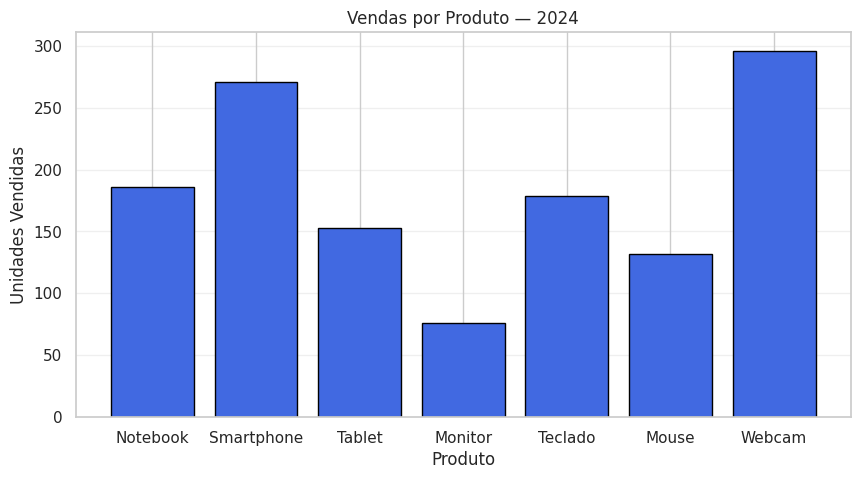
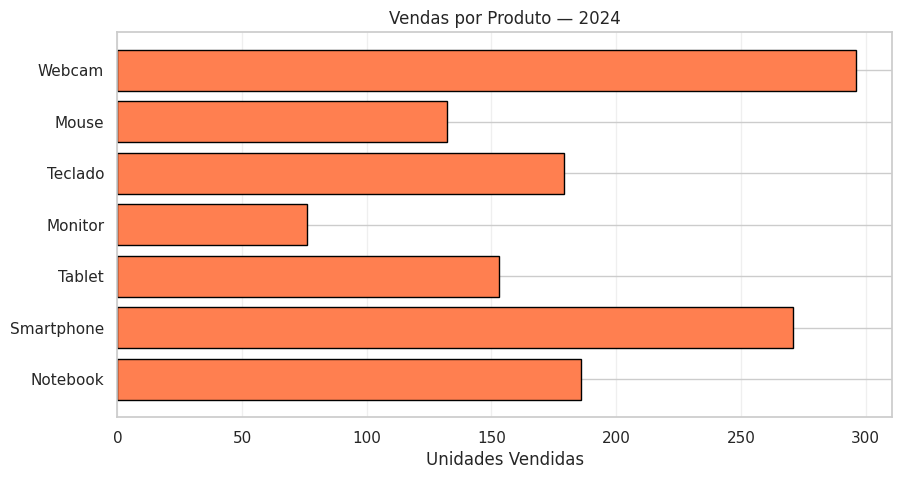
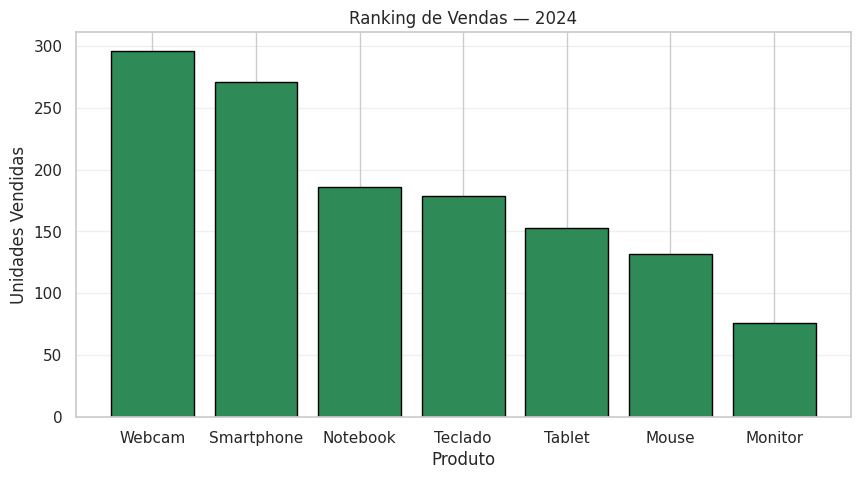
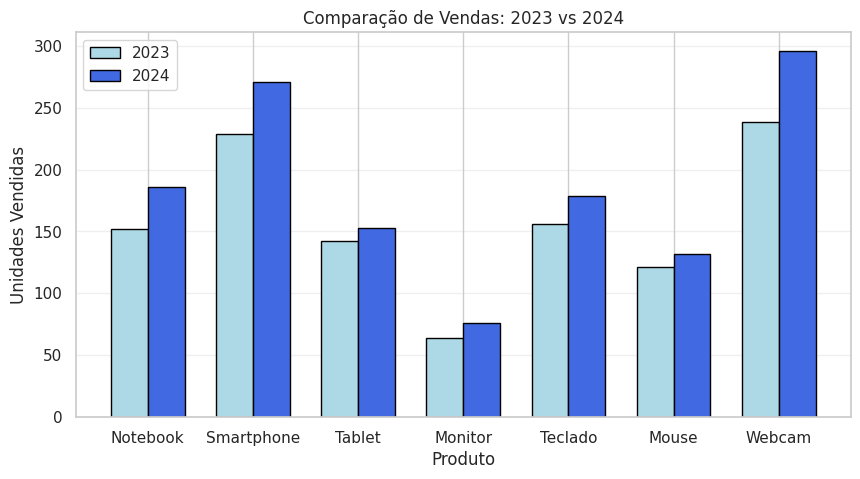
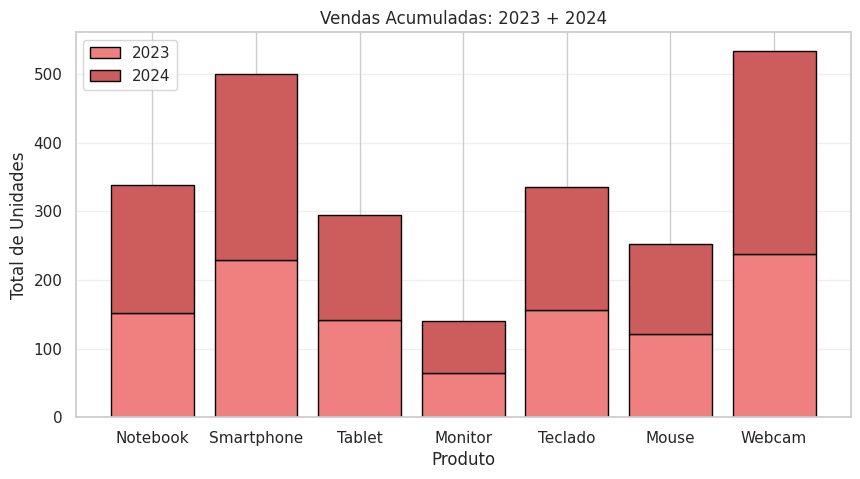
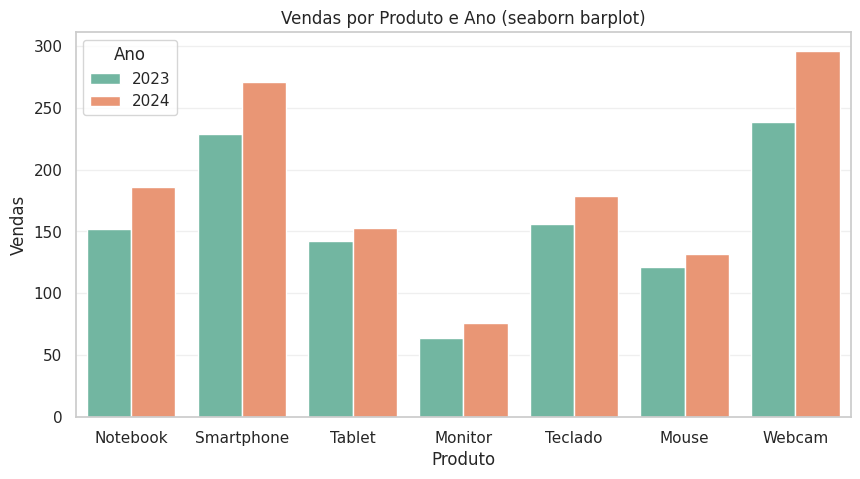
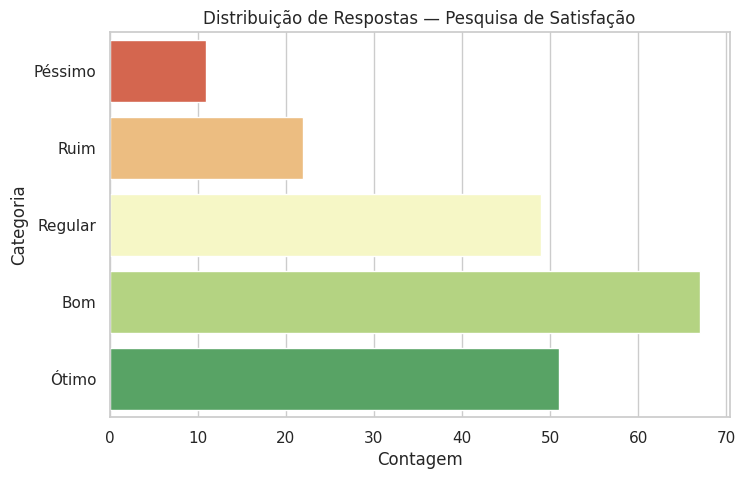
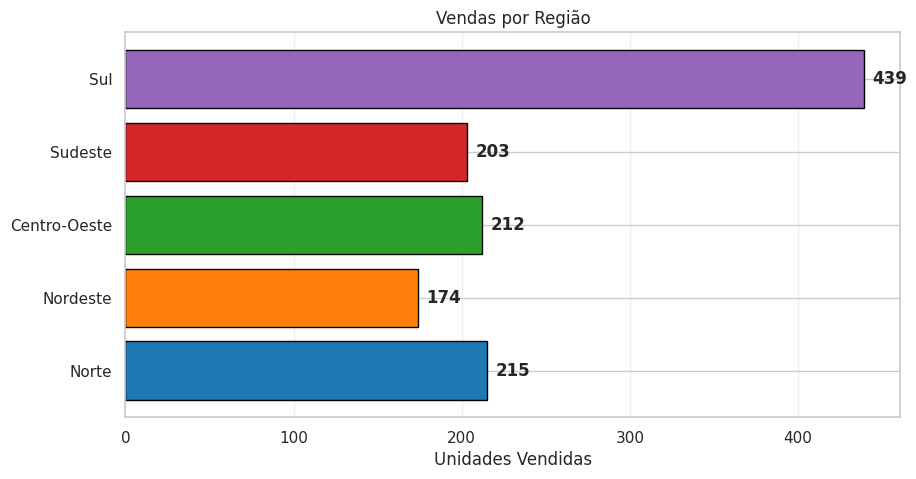
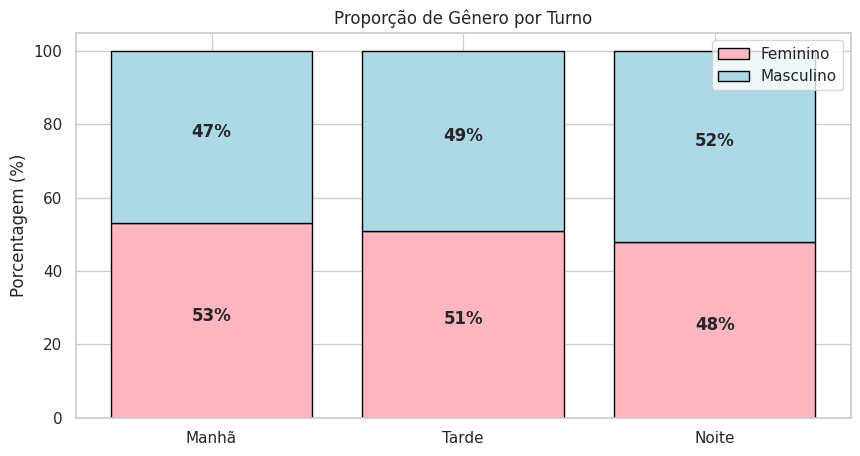
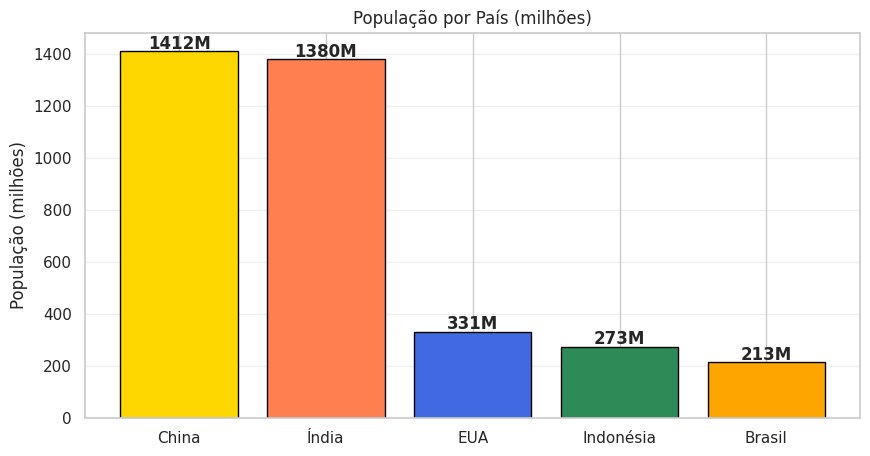
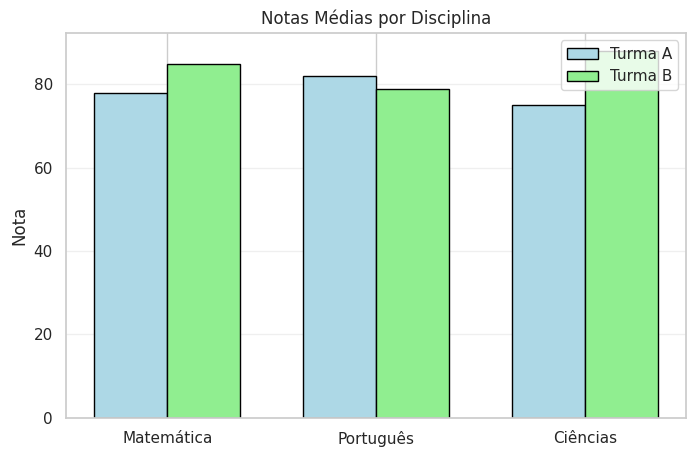

Recreate these plots in Python, in order.
# Importando as bibliotecas
import numpy as np
import pandas as pd
import matplotlib.pyplot as plt
import seaborn as sns

sns.set_theme(style='whitegrid')
np.random.seed(42)
print('Bibliotecas importadas!')

# Criando dados de exemplo — vendas por produto
produtos = ['Notebook', 'Smartphone', 'Tablet', 'Monitor', 'Teclado', 'Mouse', 'Webcam']
vendas_2023 = np.random.randint(50, 300, size=len(produtos))
vendas_2024 = (vendas_2023 * np.random.uniform(1.05, 1.35, size=len(produtos))).astype(int)

df = pd.DataFrame({'Produto': produtos, 'Vendas_2023': vendas_2023, 'Vendas_2024': vendas_2024})
print(df)

# Barras verticais simples
plt.figure(figsize=(10, 5))
plt.bar(df['Produto'], df['Vendas_2024'], color='royalblue', edgecolor='black')
plt.title('Vendas por Produto — 2024')
plt.xlabel('Produto')
plt.ylabel('Unidades Vendidas')
plt.grid(axis='y', alpha=0.3)
plt.show()

# Barras horizontais (melhor para muitos itens)
plt.figure(figsize=(10, 5))
plt.barh(df['Produto'], df['Vendas_2024'], color='coral', edgecolor='black')
plt.title('Vendas por Produto — 2024')
plt.xlabel('Unidades Vendidas')
plt.grid(axis='x', alpha=0.3)
plt.show()

# Barras ordenadas (ranking)
df_ordenado = df.sort_values('Vendas_2024', ascending=False)
plt.figure(figsize=(10, 5))
plt.bar(df_ordenado['Produto'], df_ordenado['Vendas_2024'], color='seagreen', edgecolor='black')
plt.title('Ranking de Vendas — 2024')
plt.xlabel('Produto')
plt.ylabel('Unidades Vendidas')
plt.grid(axis='y', alpha=0.3)
plt.show()

# Barras agrupadas (grouped)
x = np.arange(len(produtos))
largura = 0.35

plt.figure(figsize=(10, 5))
plt.bar(x - largura/2, df['Vendas_2023'], largura, label='2023', color='lightblue', edgecolor='black')
plt.bar(x + largura/2, df['Vendas_2024'], largura, label='2024', color='royalblue', edgecolor='black')
plt.xticks(x, produtos)
plt.title('Comparação de Vendas: 2023 vs 2024')
plt.xlabel('Produto')
plt.ylabel('Unidades Vendidas')
plt.legend()
plt.grid(axis='y', alpha=0.3)
plt.show()

# Barras empilhadas (stacked)
plt.figure(figsize=(10, 5))
plt.bar(produtos, df['Vendas_2023'], label='2023', color='lightcoral', edgecolor='black')
plt.bar(produtos, df['Vendas_2024'], bottom=df['Vendas_2023'], label='2024', color='indianred', edgecolor='black')
plt.title('Vendas Acumuladas: 2023 + 2024')
plt.xlabel('Produto')
plt.ylabel('Total de Unidades')
plt.legend()
plt.grid(axis='y', alpha=0.3)
plt.show()
print('A barra total mostra a soma dos dois anos para cada produto.')

# Barplot com seaborn (mostra média com barra de erro)
# Dados no formato longo para seaborn
df_long = pd.DataFrame({
    'Produto': produtos * 2,
    'Ano': ['2023'] * 7 + ['2024'] * 7,
    'Vendas': list(df['Vendas_2023']) + list(df['Vendas_2024'])
})

plt.figure(figsize=(10, 5))
sns.barplot(data=df_long, x='Produto', y='Vendas', hue='Ano', palette='Set2')
plt.title('Vendas por Produto e Ano (seaborn barplot)')
plt.grid(axis='y', alpha=0.3)
plt.show()

# Countplot com seaborn (frequência de categorias)
np.random.seed(42)
categorias = np.random.choice(['Péssimo', 'Ruim', 'Regular', 'Bom', 'Ótimo'], size=200, p=[0.05, 0.10, 0.20, 0.40, 0.25])

plt.figure(figsize=(8, 5))
ordem = ['Péssimo', 'Ruim', 'Regular', 'Bom', 'Ótimo']
sns.countplot(y=categorias, order=ordem, palette='RdYlGn')
plt.title('Distribuição de Respostas — Pesquisa de Satisfação')
plt.xlabel('Contagem')
plt.ylabel('Categoria')
plt.show()
print('Countplot mostra a frequência de cada categoria automaticamente.')

# Exemplo 1: Vendas por região (barras horizontais)
regioes = ['Norte', 'Nordeste', 'Centro-Oeste', 'Sudeste', 'Sul']
vendas_reg = np.random.randint(100, 500, size=5)

plt.figure(figsize=(10, 5))
cores = ['#1f77b4', '#ff7f0e', '#2ca02c', '#d62728', '#9467bd']
plt.barh(regioes, vendas_reg, color=cores, edgecolor='black')
plt.title('Vendas por Região')
plt.xlabel('Unidades Vendidas')
for i, v in enumerate(vendas_reg):
    plt.text(v + 5, i, str(v), va='center', fontweight='bold')
plt.grid(axis='x', alpha=0.3)
plt.show()

# Exemplo 2: Proporções com barras empilhadas normalizadas
np.random.seed(100)
turnos = ['Manhã', 'Tarde', 'Noite']
generos_turno = {t: np.random.choice(['Feminino', 'Masculino'], size=100, p=[0.5, 0.5]) for t in turnos}

df_turno = pd.DataFrame({t: pd.Series(g).value_counts() for t, g in generos_turno.items()}).T
df_turno_pct = df_turno.div(df_turno.sum(axis=1), axis=0) * 100

plt.figure(figsize=(10, 5))
b1 = plt.bar(turnos, df_turno_pct['Feminino'], label='Feminino', color='lightpink', edgecolor='black')
b2 = plt.bar(turnos, df_turno_pct['Masculino'], bottom=df_turno_pct['Feminino'], label='Masculino', color='lightblue', edgecolor='black')
plt.title('Proporção de Gênero por Turno')
plt.ylabel('Porcentagem (%)')
plt.legend()
for i, (t, row) in enumerate(df_turno_pct.iterrows()):
    plt.text(i, row['Feminino']/2, f'{row["Feminino"]:.0f}%', ha='center', fontweight='bold')
    plt.text(i, row['Feminino'] + row['Masculino']/2, f'{row["Masculino"]:.0f}%', ha='center', fontweight='bold')
plt.show()

# Solução do Exercício 1
paises = ['Brasil', 'EUA', 'China', 'Índia', 'Indonésia']
pop = [213, 331, 1412, 1380, 273]
df_pop = pd.DataFrame({'País': paises, 'População': pop}).sort_values('População', ascending=False)

plt.figure(figsize=(10, 5))
plt.bar(df_pop['País'], df_pop['População'], color=['gold', 'coral', 'royalblue', 'seagreen', 'orange'], edgecolor='black')
plt.title('População por País (milhões)')
plt.ylabel('População (milhões)')
for i, v in enumerate(df_pop['População']):
    plt.text(i, v + 10, f'{v}M', ha='center', fontweight='bold')
plt.grid(axis='y', alpha=0.3)
plt.show()

# Solução do Exercício 2
turmas = ['Turma A', 'Turma B']
materias = ['Matemática', 'Português', 'Ciências']
notas = np.array([[78, 82, 75], [85, 79, 88]])

x = np.arange(len(materias))
larg = 0.35
plt.figure(figsize=(8, 5))
plt.bar(x - larg/2, notas[0], larg, label='Turma A', color='lightblue', edgecolor='black')
plt.bar(x + larg/2, notas[1], larg, label='Turma B', color='lightgreen', edgecolor='black')
plt.xticks(x, materias)
plt.title('Notas Médias por Disciplina')
plt.ylabel('Nota')
plt.legend()
plt.grid(axis='y', alpha=0.3)
plt.show()

# 🟢 Exercício 1: Escreva sua solução aqui
alunos = ['Ana', 'Bruno', 'Carlos', 'Diana', 'Eduardo']
notas_alunos = [8.5, 7.0, 9.2, 6.8, 8.0]
# Crie o gráfico de barras
